Run: headless pygame with SDL's dummy video driver; simulated clock (each Clock.tick advances the game by its frame time, no real sleeping); random seed 0; keys injected as events and as key.get_pressed() state; no mouse input.
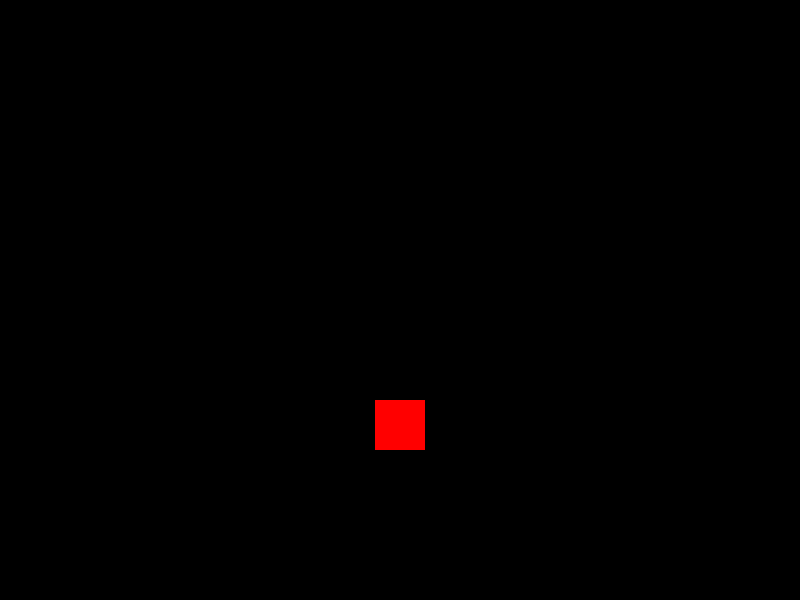
Frame 1 of 4 · flips 1–60 · no input
Frame 2 of 4 · flips 61–180 · tapped SPACE, RETURN · held RIGHT (→), D · screen unchanged from frame 1, image omitted
Frame 3 of 4 · flips 181–300 · held DOWN (↓), S · screen unchanged from frame 2, image omitted
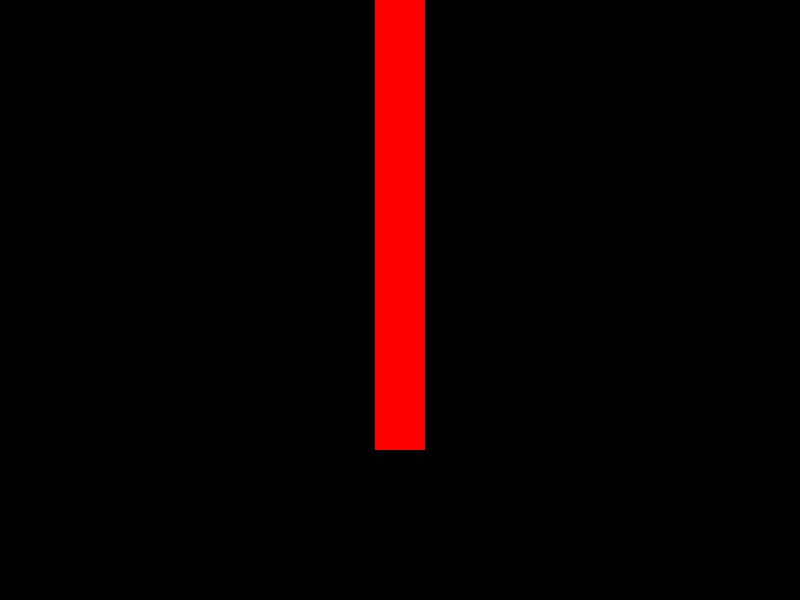
Frame 4 of 4 · flips 301–420 · held LEFT (←), A, UP (↑), W

The pygame program that drew these frames:

import pygame
import sys

pygame.init()

win = pygame.display.set_mode((800, 600))
pygame.display.set_caption("Car_game")

BLACK = (0, 0, 0)
WHITE = (255, 255, 255)
RED = (255, 0, 0)
GREEN = (0, 255, 0)
BLUE = (0, 0, 255)


car_width = 50
car_height = 50
car_x = 400 - car_width // 2
car_y = 400
car_speed = 5

clock = pygame.time.Clock()
FPS = 60

running = True
while running:
    clock.tick(FPS)
    for event in pygame.event.get():
        if event.type == pygame.QUIT:
            running = False
        elif event.type == pygame.KEYDOWN:
            if event.key == pygame.K_ESCAPE:
                running = False

    keys = pygame.key.get_pressed()

    if keys[pygame.K_w]:
        car_y -= car_speed
    
    pygame.draw.rect(win, RED, (car_x, car_y, car_width, car_height))
    
    pygame.display.flip()
    
pygame.quit()
sys.exit()
